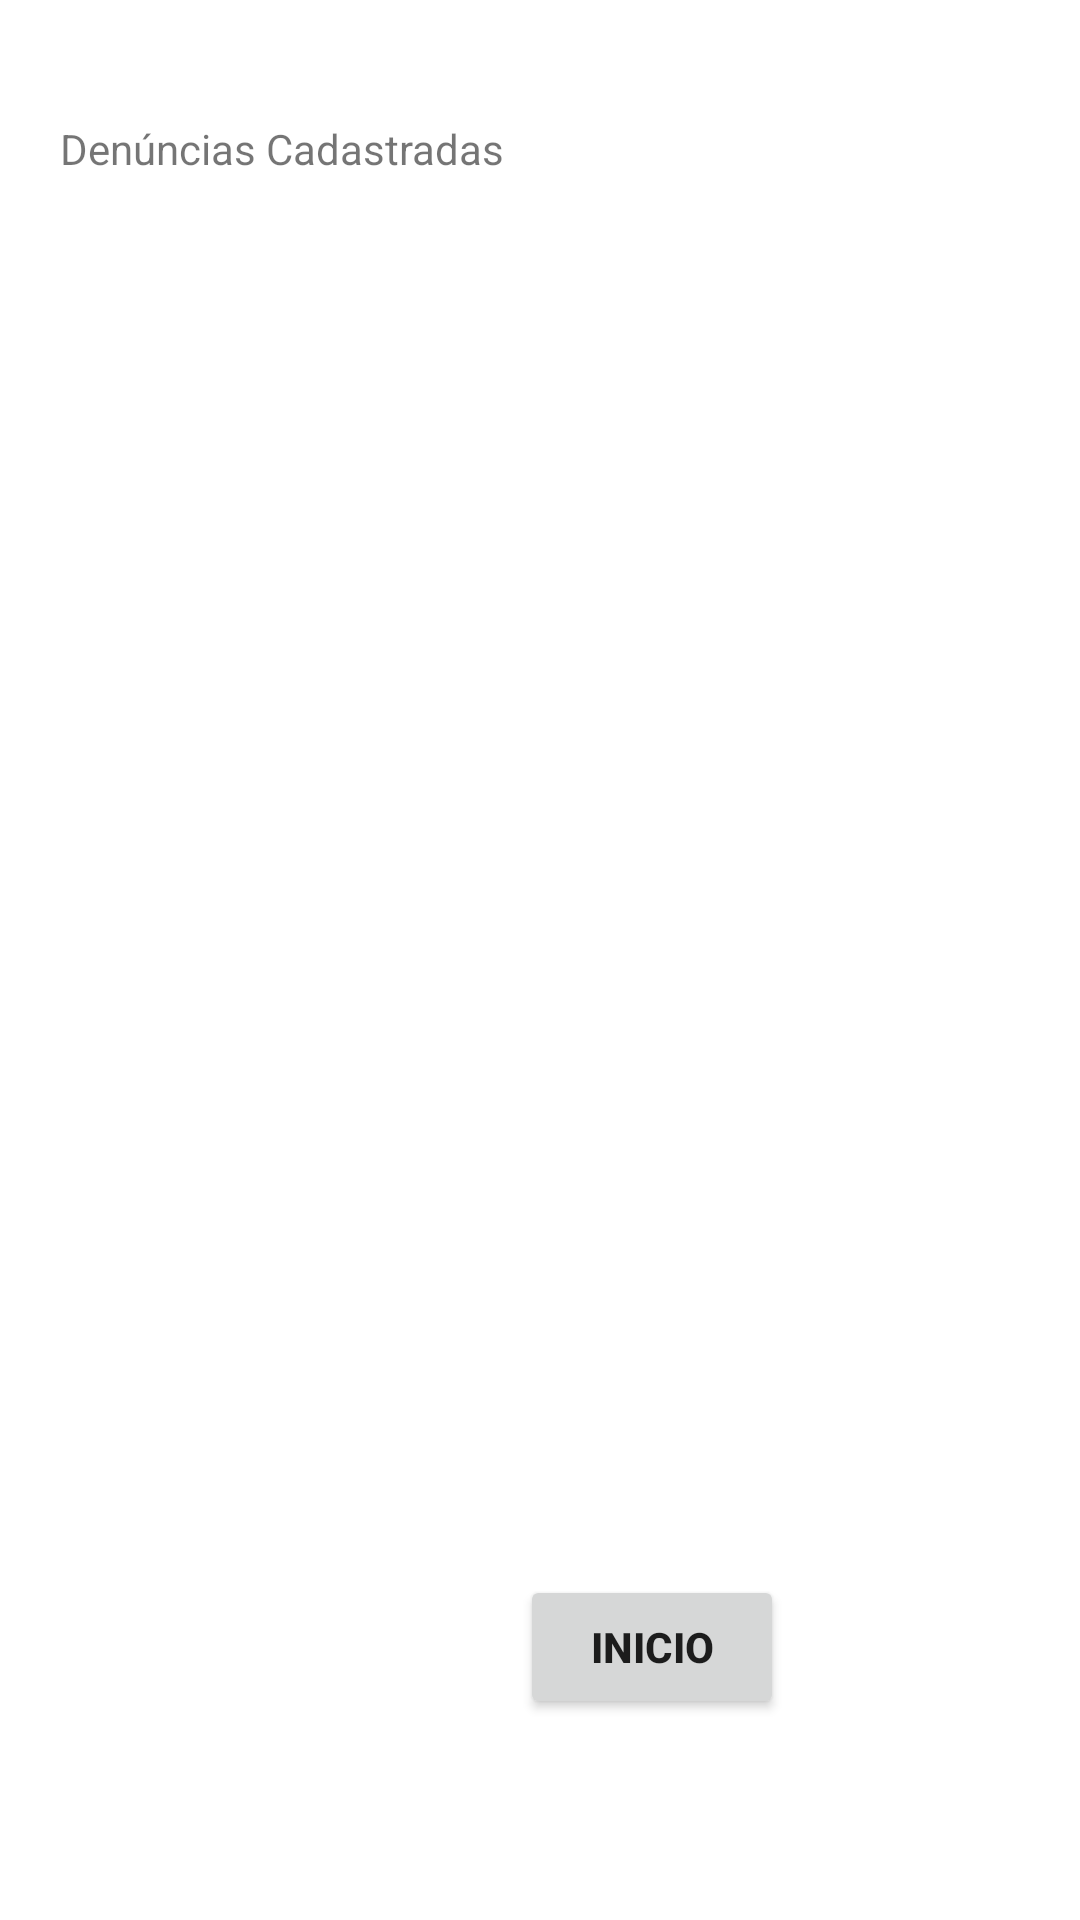

Produce the Android XML layout that renders to this screen, including the resource entries it uses.
<!-- AndroidManifest.xml: application theme Theme.InfanciaemAlertaApp -->
<!-- res/layout/activity_denuncias_cadastradas.xml -->
<ScrollView xmlns:android="http://schemas.android.com/apk/res/android"
    xmlns:app="http://schemas.android.com/apk/res-auto"
    xmlns:tools="http://schemas.android.com/tools"
    android:layout_width="match_parent"
    android:layout_height="match_parent">

    <LinearLayout
        android:layout_width="405dp"
        android:layout_height="40dp"
        android:orientation="vertical"
        android:layout_marginTop="30dp"
        android:layout_marginLeft="10dp"
        tools:context= ".DenunciasCadastradas">


        <TextView

            android:layout_width="350dp"
            android:layout_height="40dp"
            android:layout_marginTop="10dp"
            android:layout_margin="10dp"
            android:text="Denúncias Cadastradas"/>

        <LinearLayout
            android:layout_width="match_parent"
            android:layout_height="400dp"
            android:layout_margin="15dp"
            android:orientation="vertical"
            tools:context=".DenunciasCadastradas">

            <ListView
                android:id="@+id/listMenorIdadeSexoMaePaiEscolaEnderecoMEstadoMCidadeM"
                android:layout_width="match_parent"
                android:layout_height="400dp" />

        </LinearLayout>

    <LinearLayout
        android:layout_width="match_parent"
        android:layout_height="match_parent"
        android:orientation="vertical"
        android:layout_marginLeft="10dp"
        tools:context= ".DenunciasCadastradas">


        <Button
        android:id="@+id/btInicio"
        android:layout_width="wrap_content"
        android:layout_height="wrap_content"
        android:layout_gravity="center_horizontal"
        android:layout_margin="5dp"
        android:textStyle="bold"
        android:text="Inicio"/>

    </LinearLayout>

    </LinearLayout>

</ScrollView>
<!-- resources referenced by this layout -->
<resources>
  <style name="Theme.InfanciaemAlertaApp" parent="Theme.MaterialComponents.DayNight.DarkActionBar">
          
          <item name="colorPrimary">@color/purple_500</item>
          <item name="colorPrimaryVariant">@color/purple_700</item>
          <item name="colorOnPrimary">@color/white</item>
          
          <item name="colorSecondary">@color/teal_200</item>
          <item name="colorSecondaryVariant">@color/teal_700</item>
          <item name="colorOnSecondary">@color/black</item>
          
          <item name="android:statusBarColor" tools:targetApi="l">?attr/colorPrimaryVariant</item>
          
      </style>
  <!-- not gathered from this repository: default colours our renderer supplied (Android Studio template values) -->
  <color name="purple_500">#FF6200EE</color>
  <color name="purple_700">#FF3700B3</color>
  <color name="teal_200">#FF03DAC5</color>
  <color name="teal_700">#FF018786</color>
  <color name="black">#FF000000</color>
  <color name="white">#FFFFFFFF</color>
</resources>
